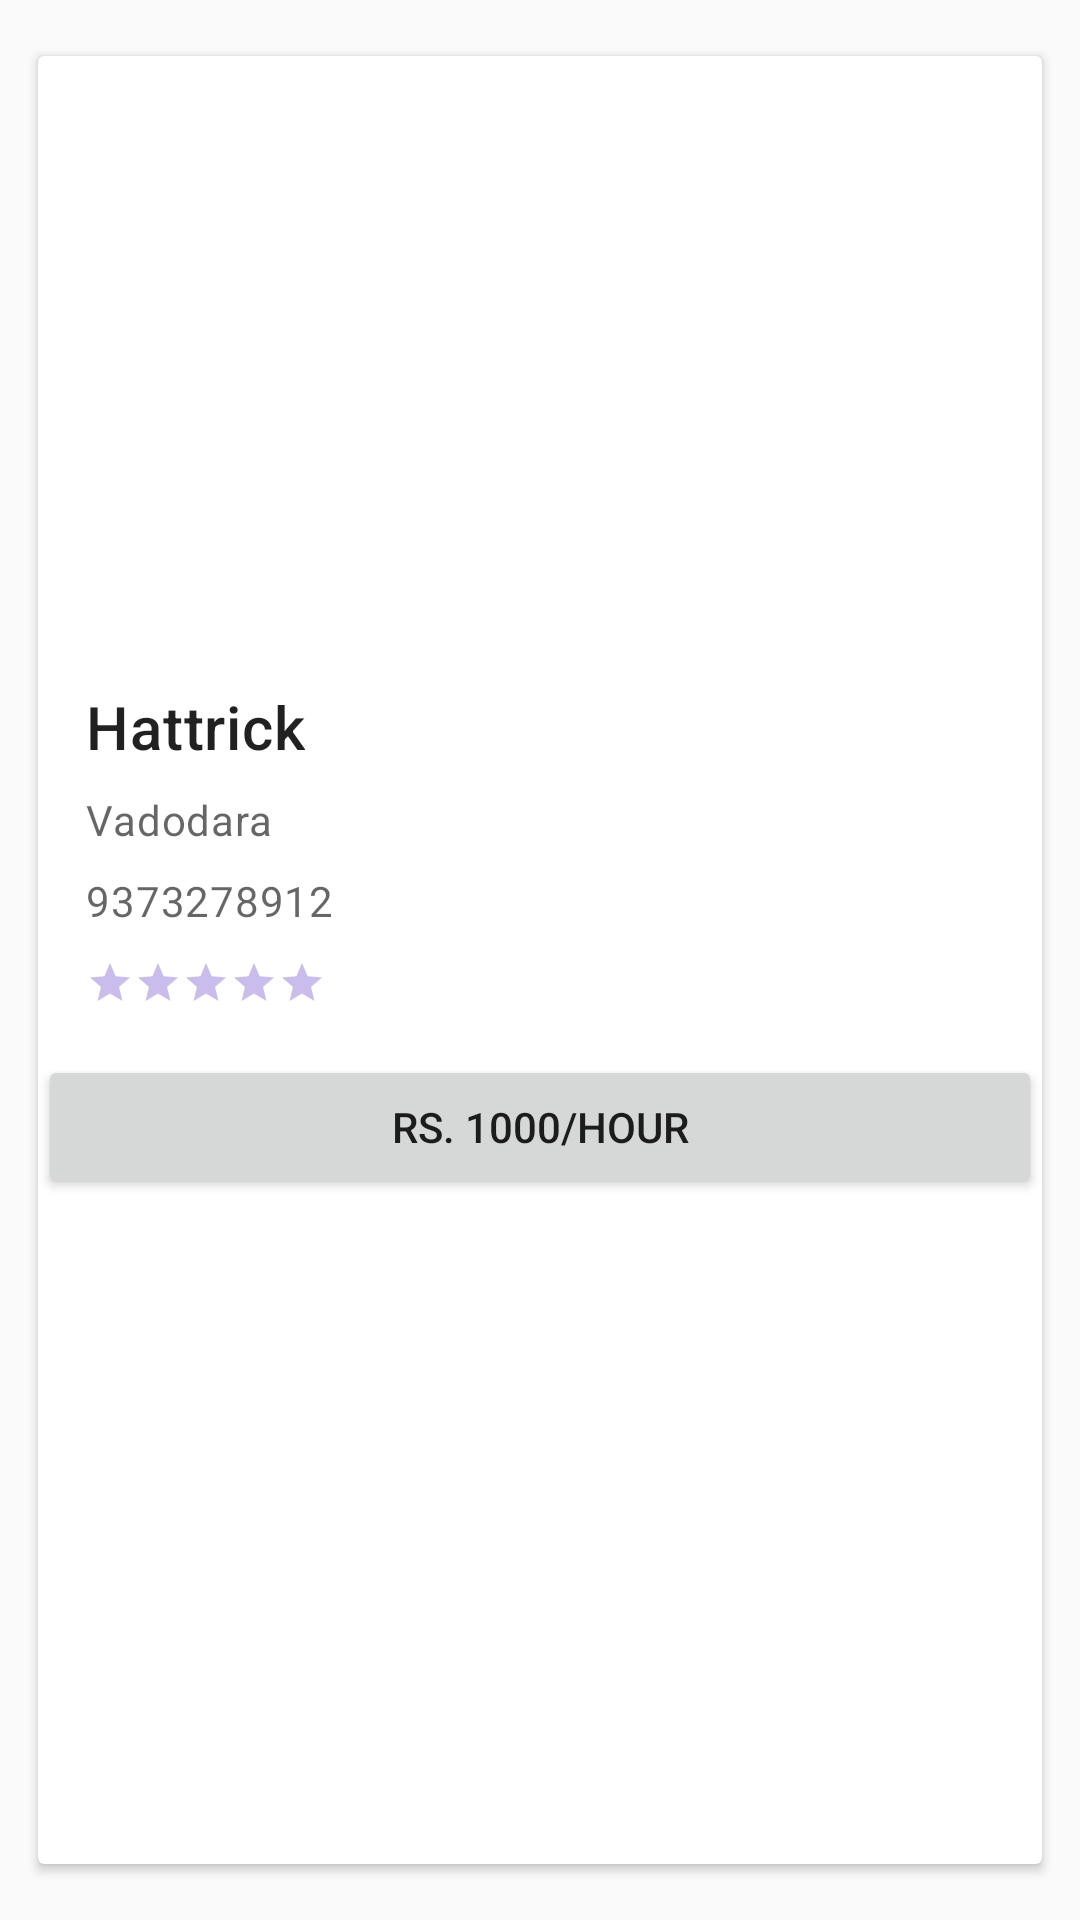

Layout XML and referenced resources for this Android screen:
<!-- AndroidManifest.xml: application theme Theme.TurfBookingApp -->
<!-- res/layout/card_layout.xml -->
<?xml version="1.0" encoding="utf-8"?>

<androidx.cardview.widget.CardView xmlns:android="http://schemas.android.com/apk/res/android"
    xmlns:tools="http://schemas.android.com/tools"
    xmlns:app="http://schemas.android.com/apk/res-auto"
    android:id="@+id/card"
    android:layout_width="match_parent"
    android:layout_height="wrap_content"
    android:layout_margin="10dp"
    app:cardBackgroundColor="@color/white"
    app:cardMaxElevation="12dp"
    app:cardPreventCornerOverlap="true"
    app:cardUseCompatPadding="true"
    tools:ignore="MissingConstraints">

    <LinearLayout
        android:layout_width="match_parent"
        android:layout_height="wrap_content"
        android:orientation="vertical">

        <ImageView
            android:id="@+id/IVTurfImage"
            android:layout_width="match_parent"
            android:layout_height="194dp"
            android:scaleType="fitXY"

            android:contentDescription="@string/content_description_media"
            />

        <LinearLayout
            android:layout_width="match_parent"
            android:layout_height="wrap_content"
            android:orientation="vertical"
            android:padding="16dp">

            <TextView
                android:id="@+id/TVTurfName"
                android:layout_width="wrap_content"
                android:layout_height="wrap_content"
                android:text="Hattrick"
                android:textAppearance="@style/TextAppearance.MaterialComponents.Headline6" />

            <TextView
                android:id="@+id/TVTurfArea"
                android:layout_width="wrap_content"
                android:layout_height="wrap_content"
                android:layout_marginTop="8dp"
                android:text="Vadodara"
                android:textAppearance="@style/TextAppearance.MaterialComponents.Body2"
                android:textColor="?android:attr/textColorSecondary" />
            <TextView
                android:id="@+id/TVTurfNum"
                android:layout_width="wrap_content"
                android:layout_height="wrap_content"
                android:layout_marginTop="8dp"
                android:text="9373278912"
                android:textAppearance="@style/TextAppearance.MaterialComponents.Body2"
                android:textColor="?android:attr/textColorSecondary" />

            <RatingBar
                android:id="@+id/ratingBar"
                android:layout_marginTop="10dp"
                android:numStars="5"
                style="@style/Widget.AppCompat.RatingBar.Small"
                android:stepSize=".5"
                android:progressTint="@color/purple_700"
                android:progressBackgroundTint="@color/purple_700"
                android:layout_width="wrap_content"
                android:layout_height="wrap_content" />

        </LinearLayout>

        <Button
            android:id="@+id/btn_price"
            android:layout_width="match_parent"
            android:layout_height="wrap_content"
            android:text="Rs. 1000/Hour" />

    </LinearLayout>

</androidx.cardview.widget.CardView>
<!-- resources referenced by this layout -->
<resources>
  <color name="purple_700">#FF3700B3</color>
  <color name="white">#FFFFFFFF</color>
  <string name="content_description_media">Hattrick</string>
  <style name="Theme.TurfBookingApp" parent="Theme.AppCompat.Light.NoActionBar">
          
          <item name="colorPrimary">@color/teal_700</item>
          <item name="colorPrimaryVariant">@color/purple_700</item>
          <item name="colorOnPrimary">@color/white</item>
          
          <item name="colorSecondary">@color/teal_200</item>
          <item name="colorSecondaryVariant">@color/teal_700</item>
          <item name="colorOnSecondary">@color/black</item>
          
          <item name="android:statusBarColor" tools:targetApi="l">?attr/colorOnSecondary</item>
          
      </style>
  <color name="teal_700">#FF018786</color>
  <color name="teal_200">#FF03DAC5</color>
  <color name="black">#FF000000</color>
</resources>
